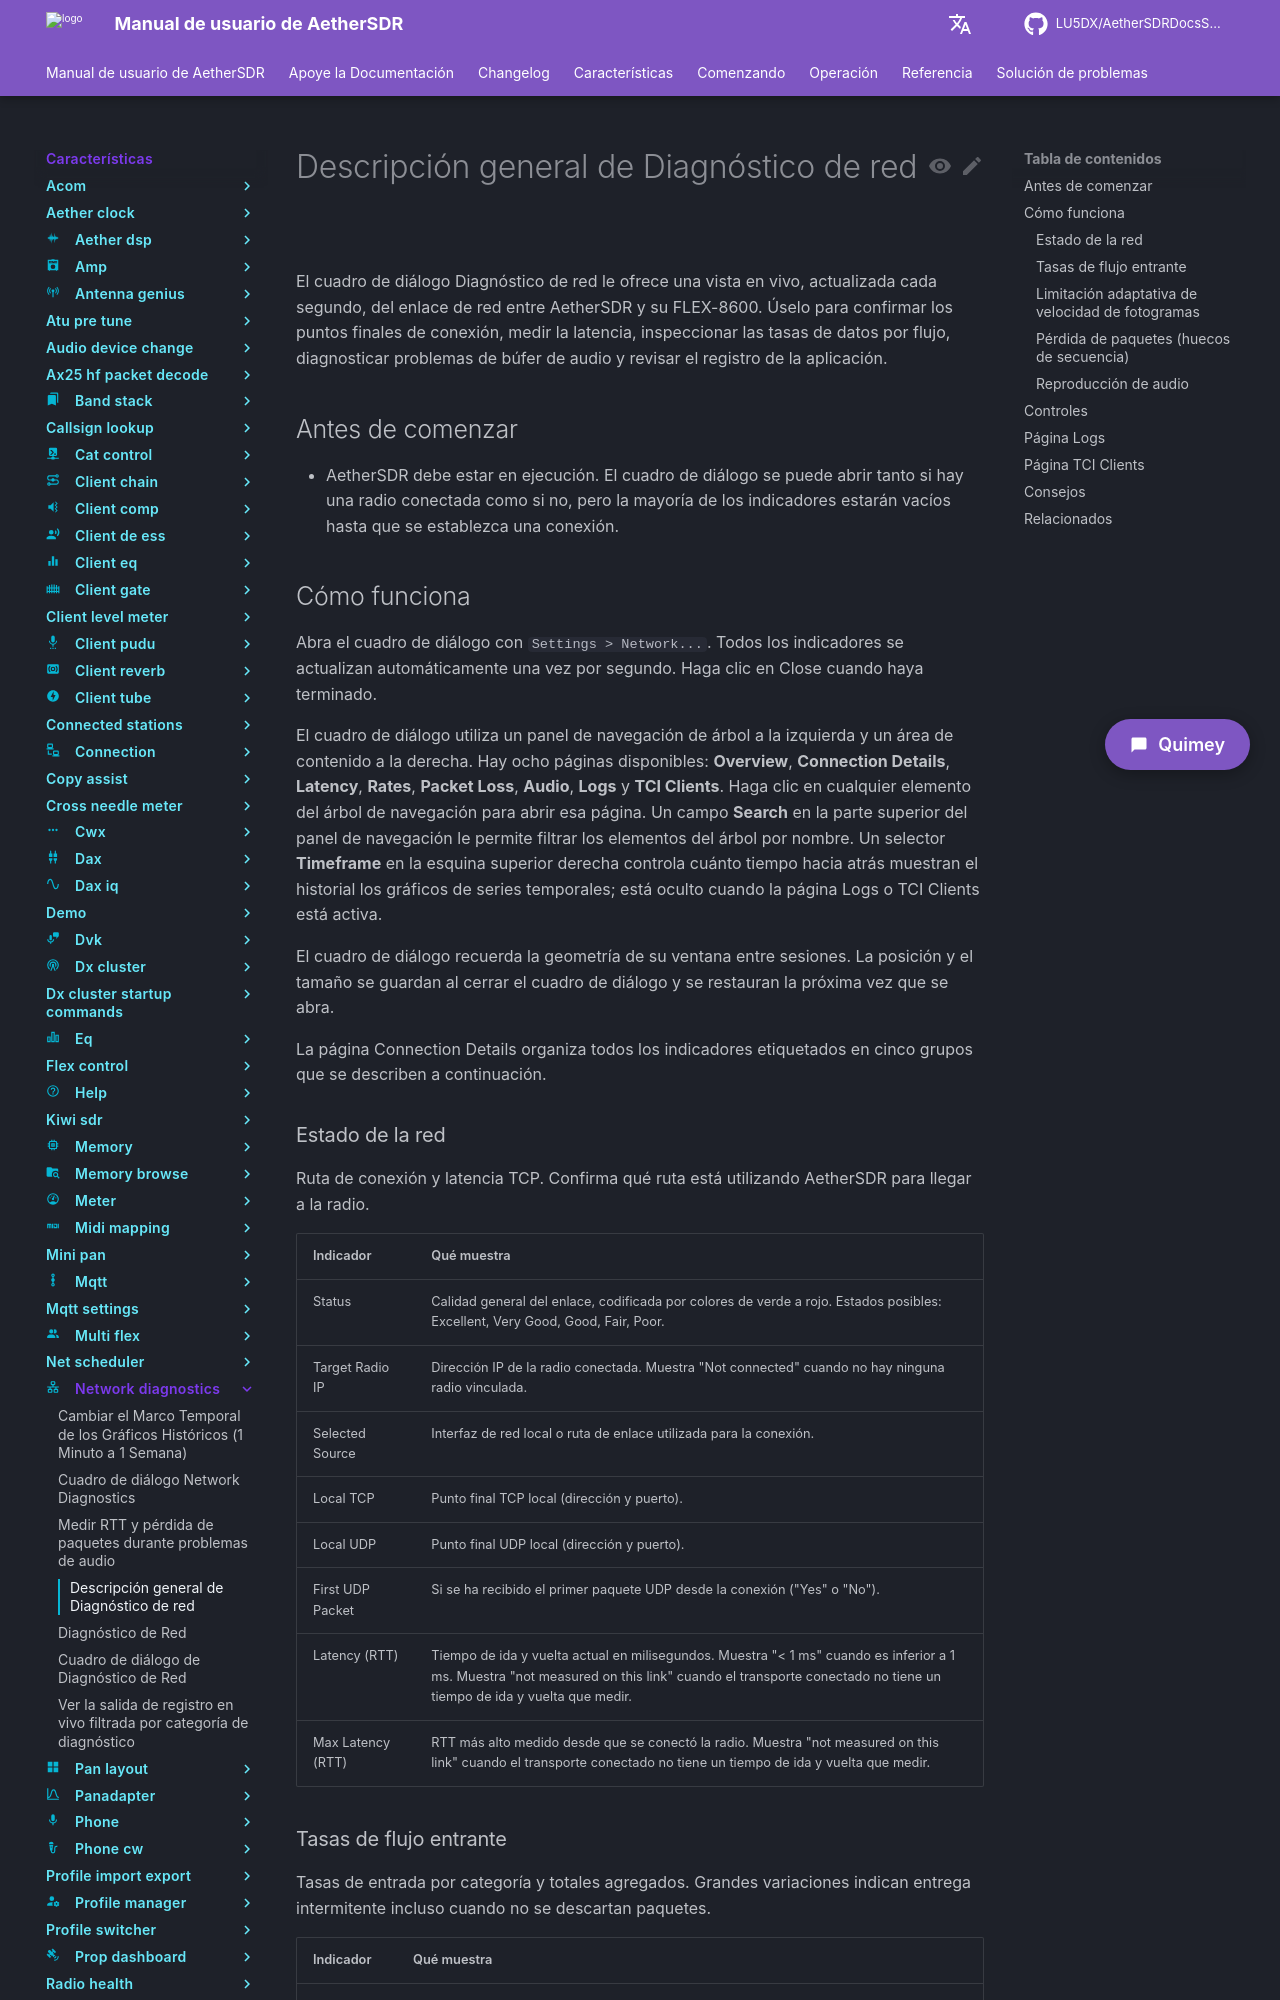

repository: LU5DX/AetherSDRDocsSpanish · page: 26.8.4/features/network-diagnostics/overview/index.html · generator: mkdocs

# Descripción general de Diagnóstico de red

El cuadro de diálogo Diagnóstico de red le ofrece una vista en vivo, actualizada cada segundo, del enlace de red entre AetherSDR y su FLEX-8600. Úselo para confirmar los puntos finales de conexión, medir la latencia, inspeccionar las tasas de datos por flujo, diagnosticar problemas de búfer de audio y revisar el registro de la aplicación.

## Antes de comenzar

- AetherSDR debe estar en ejecución. El cuadro de diálogo se puede abrir tanto si hay una radio conectada como si no, pero la mayoría de los indicadores estarán vacíos hasta que se establezca una conexión.

## Cómo funciona

Abra el cuadro de diálogo con `Settings > Network...`. Todos los indicadores se actualizan automáticamente una vez por segundo. Haga clic en Close cuando haya terminado.

El cuadro de diálogo utiliza un panel de navegación de árbol a la izquierda y un área de contenido a la derecha. Hay ocho páginas disponibles: **Overview**, **Connection Details**, **Latency**, **Rates**, **Packet Loss**, **Audio**, **Logs** y **TCI Clients**. Haga clic en cualquier elemento del árbol de navegación para abrir esa página. Un campo **Search** en la parte superior del panel de navegación le permite filtrar los elementos del árbol por nombre. Un selector **Timeframe** en la esquina superior derecha controla cuánto tiempo hacia atrás muestran el historial los gráficos de series temporales; está oculto cuando la página Logs o TCI Clients está activa.

El cuadro de diálogo recuerda la geometría de su ventana entre sesiones. La posición y el tamaño se guardan al cerrar el cuadro de diálogo y se restauran la próxima vez que se abra.

La página Connection Details organiza todos los indicadores etiquetados en cinco grupos que se describen a continuación.

### Estado de la red

Ruta de conexión y latencia TCP. Confirma qué ruta está utilizando AetherSDR para llegar a la radio.

| Indicador | Qué muestra |
|---|---|
| Status | Calidad general del enlace, codificada por colores de verde a rojo. Estados posibles: Excellent, Very Good, Good, Fair, Poor. |
| Target Radio IP | Dirección IP de la radio conectada. Muestra "Not connected" cuando no hay ninguna radio vinculada. |
| Selected Source | Interfaz de red local o ruta de enlace utilizada para la conexión. |
| Local TCP | Punto final TCP local (dirección y puerto). |
| Local UDP | Punto final UDP local (dirección y puerto). |
| First UDP Packet | Si se ha recibido el primer paquete UDP desde la conexión ("Yes" o "No"). |
| Latency (RTT) | Tiempo de ida y vuelta actual en milisegundos. Muestra "< 1 ms" cuando es inferior a 1 ms. Muestra "not measured on this link" cuando el transporte conectado no tiene un tiempo de ida y vuelta que medir. |
| Max Latency (RTT) | RTT más alto medido desde que se conectó la radio. Muestra "not measured on this link" cuando el transporte conectado no tiene un tiempo de ida y vuelta que medir. |
